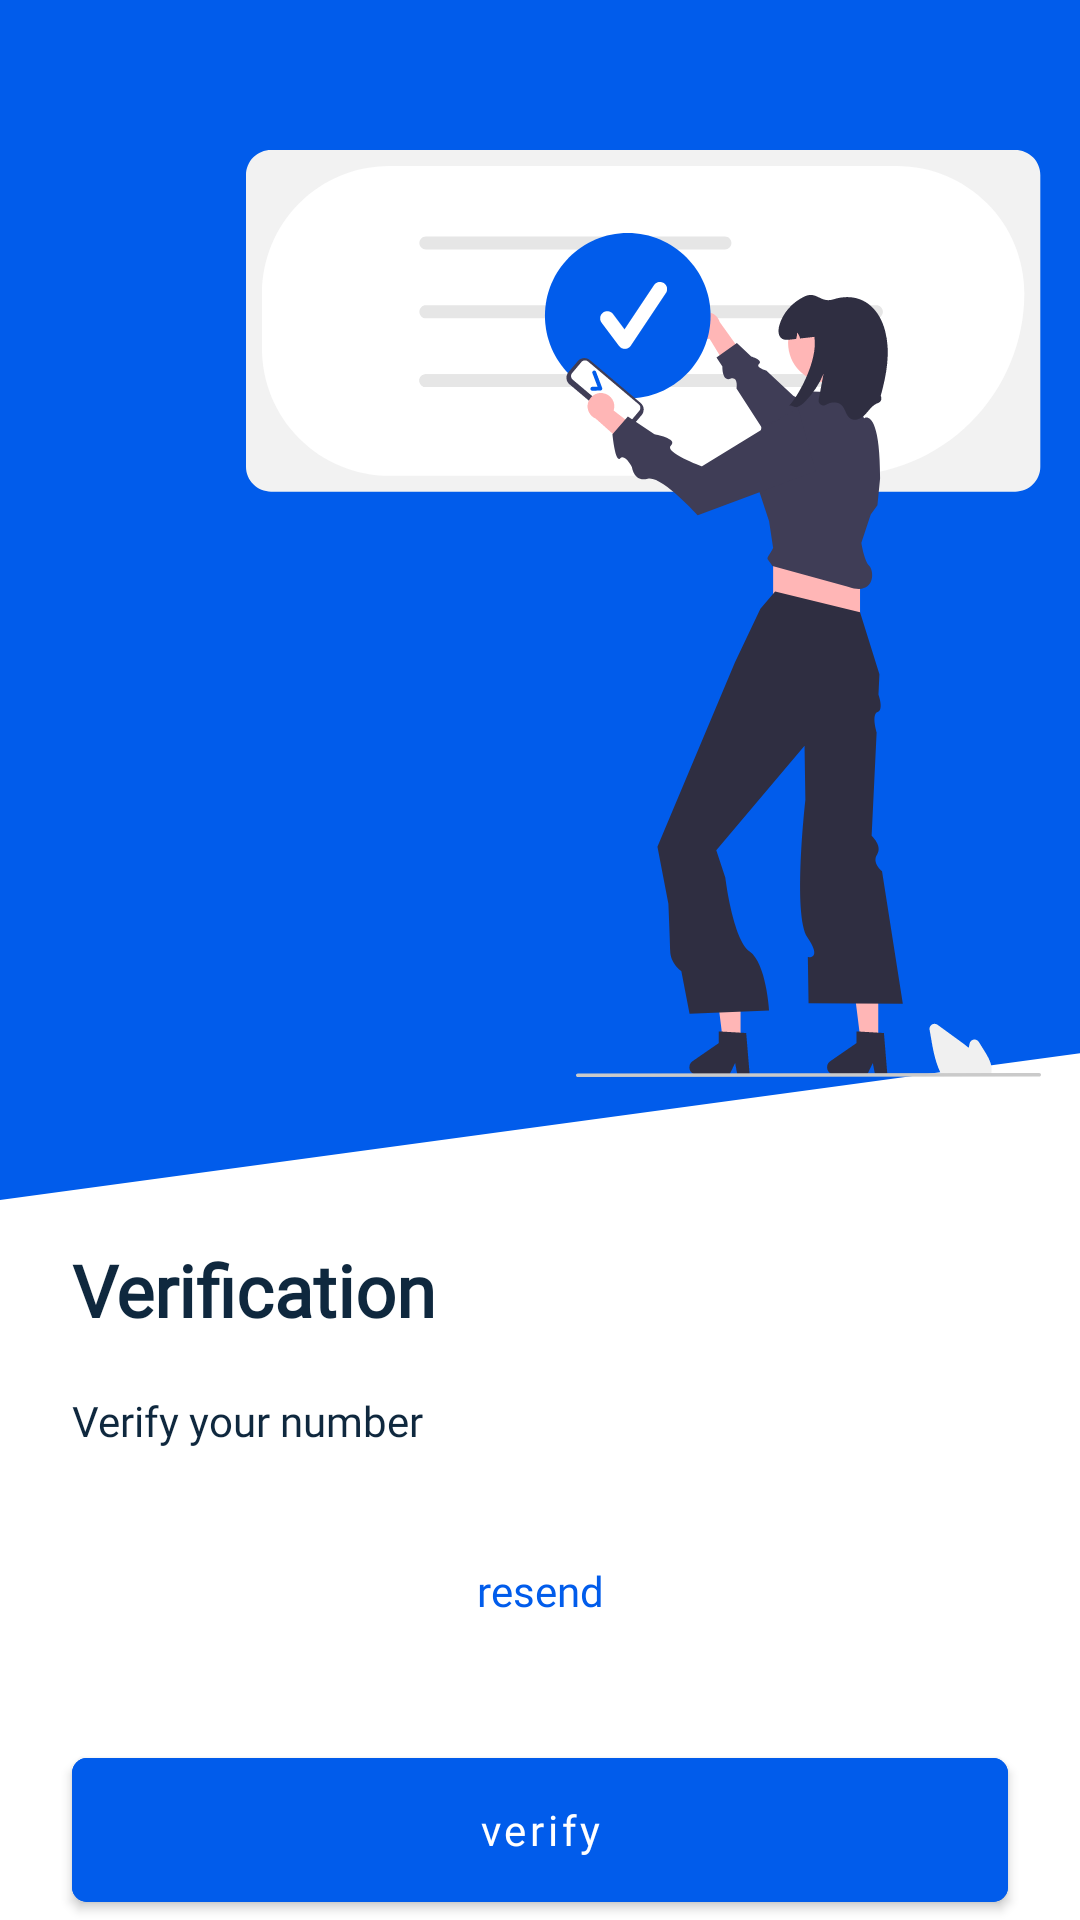

Produce the Android XML layout that renders to this screen, including the resource entries it uses.
<!-- AndroidManifest.xml: application theme Theme.ClintProject -->
<!-- res/layout/activity_verification.xml -->
<?xml version="1.0" encoding="utf-8"?>
<androidx.constraintlayout.widget.ConstraintLayout xmlns:android="http://schemas.android.com/apk/res/android"
    xmlns:app="http://schemas.android.com/apk/res-auto"
    xmlns:tools="http://schemas.android.com/tools"
    android:layout_width="match_parent"
    android:layout_height="match_parent"
    tools:context=".VerificationActivity">

    <LinearLayout
        android:id="@+id/linearLayout2"

        android:layout_width="match_parent"
        android:layout_height="400dp"
        android:background="@drawable/shap"
        app:layout_constraintBottom_toBottomOf="parent"
        app:layout_constraintTop_toTopOf="parent"
        app:layout_constraintVertical_bias="0.0"
        tools:layout_editor_absoluteX="-16dp">

        <ImageView
            android:id="@+id/backbtnn"
            android:layout_width="27dp"
            android:layout_height="27dp"
            android:layout_marginLeft="5dp"
            android:layout_marginTop="10dp"
            android:src="@drawable/back" />

        <LinearLayout
            android:layout_width="wrap_content"
            android:layout_height="wrap_content"
            android:layout_marginLeft="50dp"
            android:layout_marginTop="50dp"
            android:background="@drawable/verification" />
    </LinearLayout>

    <LinearLayout
        android:layout_width="wrap_content"
        android:layout_height="wrap_content"
        android:orientation="vertical"
        app:layout_constraintBottom_toBottomOf="parent"
        app:layout_constraintStart_toStartOf="parent"
        app:layout_constraintTop_toBottomOf="@+id/linearLayout2"
        app:layout_constraintVertical_bias="0.08">

        <TextView
            android:layout_width="wrap_content"
            android:layout_height="wrap_content"
            android:layout_marginLeft="24dp"
            android:fontFamily="@font/port_lligat_sans"
            android:text="@string/verification"
            android:textColor="@color/headlineblue"
            android:textSize="24sp"
            android:textStyle="bold" />

        <TextView
            android:layout_width="wrap_content"
            android:layout_height="wrap_content"
            android:layout_marginLeft="24dp"
            android:layout_marginTop="18dp"
            android:fontFamily="@font/port_lligat_sans"
            android:text="@string/verify_your_number"
            android:textColor="@color/headlineblue"
            android:textSize="14sp" />
    </LinearLayout>

    <LinearLayout
        android:id="@+id/linearLayout"
        android:layout_width="match_parent"
        android:layout_height="wrap_content"
        android:layout_gravity="center_vertical"


        android:layout_marginTop="126dp"
        android:layout_marginBottom="100dp"
        android:foregroundGravity="center"
        app:layout_constraintBottom_toTopOf="@+id/verify"
        app:layout_constraintTop_toBottomOf="@+id/linearLayout2"
        tools:layout_editor_absoluteX="0dp">

        <EditText
            android:id="@+id/otpEditText1"
            android:layout_width="45dp"
            android:layout_height="45dp"
            android:layout_marginStart="24dp"
            android:background="#DCDCDC"
            android:ems="10"
            android:gravity="center"
            android:hint="0"
            android:inputType="number"
            app:layout_constraintBottom_toTopOf="@+id/guideline5"
            app:layout_constraintStart_toStartOf="parent"
            app:layout_constraintTop_toTopOf="@+id/guideline4" />

        <EditText
            android:id="@+id/otpEditText2"
            android:layout_width="45dp"
            android:layout_height="45dp"
            android:layout_marginLeft="4dp"
            android:background="#DCDCDC"
            android:ems="10"
            android:gravity="center"
            android:hint="0"
            android:inputType="number"
            android:maxLength="1"
            app:layout_constraintBottom_toTopOf="@+id/guideline5"
            app:layout_constraintEnd_toStartOf="@+id/otpEditText3"
            app:layout_constraintHorizontal_bias="0.5"
            app:layout_constraintStart_toEndOf="@+id/otpEditText1"
            app:layout_constraintTop_toTopOf="@+id/guideline4" />

        <EditText
            android:id="@+id/otpEditText3"
            android:layout_width="45dp"
            android:layout_height="45dp"
            android:layout_marginLeft="4dp"
            android:background="#DCDCDC"
            android:ems="10"
            android:gravity="center"
            android:hint="0"
            android:inputType="number"
            android:maxLength="1"
            app:layout_constraintBottom_toTopOf="@+id/guideline5"
            app:layout_constraintEnd_toStartOf="@+id/otpEditText4"
            app:layout_constraintHorizontal_bias="0.5"
            app:layout_constraintStart_toEndOf="@+id/otpEditText2"
            app:layout_constraintTop_toTopOf="@+id/guideline4" />

        <EditText
            android:id="@+id/otpEditText4"
            android:layout_width="45dp"
            android:layout_height="45dp"
            android:layout_marginLeft="4dp"
            android:background="#DCDCDC"
            android:ems="10"
            android:gravity="center"
            android:hint="0"
            android:inputType="number"
            android:maxLength="1"
            app:layout_constraintBottom_toTopOf="@+id/guideline5"
            app:layout_constraintEnd_toStartOf="@+id/otpEditText5"
            app:layout_constraintHorizontal_bias="0.5"
            app:layout_constraintStart_toEndOf="@+id/otpEditText3"
            app:layout_constraintTop_toTopOf="@+id/guideline4" />


        <EditText
            android:id="@+id/otpEditText5"
            android:layout_width="45dp"
            android:layout_height="45dp"
            android:layout_marginLeft="4dp"
            android:background="#DCDCDC"
            android:ems="10"
            android:gravity="center"
            android:hint="0"
            android:inputType="number"
            android:maxLength="1"
            app:layout_constraintBottom_toTopOf="@+id/guideline5"
            app:layout_constraintEnd_toStartOf="@+id/otpEditText6"
            app:layout_constraintHorizontal_bias="0.5"
            app:layout_constraintStart_toEndOf="@+id/otpEditText4"
            app:layout_constraintTop_toTopOf="@+id/guideline4"
            tools:layout_editor_absoluteY="198dp" />


        <EditText
            android:id="@+id/otpEditText6"
            android:layout_width="45dp"
            android:layout_height="45dp"
            android:layout_marginLeft="4dp"
            android:background="#DCDCDC"

            android:ems="10"
            android:gravity="center"
            android:hint="0"
            android:inputType="number"
            android:maxLength="1"
            app:layout_constraintBottom_toTopOf="@+id/guideline5"
            app:layout_constraintEnd_toEndOf="parent"
            app:layout_constraintStart_toEndOf="@+id/otpEditText5"
            app:layout_constraintTop_toTopOf="@+id/guideline4" />


        <androidx.constraintlayout.widget.Guideline
            android:id="@+id/guideline4"
            android:layout_width="wrap_content"
            android:layout_height="wrap_content"
            android:orientation="horizontal"
            app:layout_constraintGuide_percent="0.65" />

        <androidx.constraintlayout.widget.Guideline
            android:id="@+id/guideline5"
            android:layout_width="wrap_content"
            android:layout_height="wrap_content"
            android:orientation="horizontal"
            app:layout_constraintGuide_percent="0.75" />

    </LinearLayout>

    <TextView
        android:id="@+id/resend"
        android:layout_width="wrap_content"
        android:layout_height="wrap_content"
        android:layout_gravity="center_horizontal"
        android:clickable="true"
        android:focusable="true"
        android:fontFamily="@font/poppins_semibold"
        android:text="resend"
        android:textColor="@color/buttoncolor"
        app:layout_constraintBottom_toTopOf="@+id/verify"
        app:layout_constraintEnd_toEndOf="parent"
        app:layout_constraintStart_toStartOf="parent"
        app:layout_constraintTop_toBottomOf="@+id/linearLayout" />

    <com.google.android.material.button.MaterialButton
        android:id="@+id/verify"
        android:layout_width="match_parent"
        android:layout_height="60sp"
        android:layout_marginHorizontal="24sp"
        android:backgroundTint="@color/buttoncolor"
        android:fontFamily="@font/poppins_semibold"
        android:text="verify"
        android:textAllCaps="false"
        android:textSize="14dp"
        app:cornerRadius="5dp"
        app:layout_constraintBottom_toBottomOf="parent"
        tools:layout_editor_absoluteX="24dp" />
</androidx.constraintlayout.widget.ConstraintLayout>
<!-- resources referenced by this layout -->
<resources>
  <color name="buttoncolor">#015CEB</color>
  <color name="headlineblue">#0F283E</color>
  <!-- drawable shap (drawable) -->
  <vector xmlns:android="http://schemas.android.com/apk/res/android"
      android:width="200dp"
      android:height="10dp"
      android:viewportWidth="428"
  
      android:viewportHeight="446">
    <path
        android:pathData="M0,0H428V391.42L0,446V0Z"
  
        android:fillColor="@color/buttoncolor"/>
  </vector>
  <!-- drawable verification: vector/xml drawable (drawable, 11760 chars, omitted) -->
  <string name="verification">Verification</string>
  <string name="verify_your_number">Verify your number</string>
  <style name="Theme.ClintProject" parent="Theme.MaterialComponents.DayNight.NoActionBar">
          
          <item name="colorPrimary">@color/purple_500</item>
          <item name="colorPrimaryVariant">@color/purple_700</item>
          <item name="colorOnPrimary">@color/white</item>
          
          <item name="colorSecondary">@color/teal_200</item>
          <item name="colorSecondaryVariant">@color/teal_700</item>
          <item name="colorOnSecondary">@color/black</item>
          
          <item name="android:statusBarColor" tools:targetApi="l">@color/buttoncolor</item>
          
      </style>
  <color name="purple_500">#FF6200EE</color>
  <color name="purple_700">#FF3700B3</color>
  <color name="white">#FFFFFFFF</color>
  <color name="teal_200">#FF03DAC5</color>
  <color name="teal_700">#FF018786</color>
  <color name="black">#FF000000</color>
</resources>
